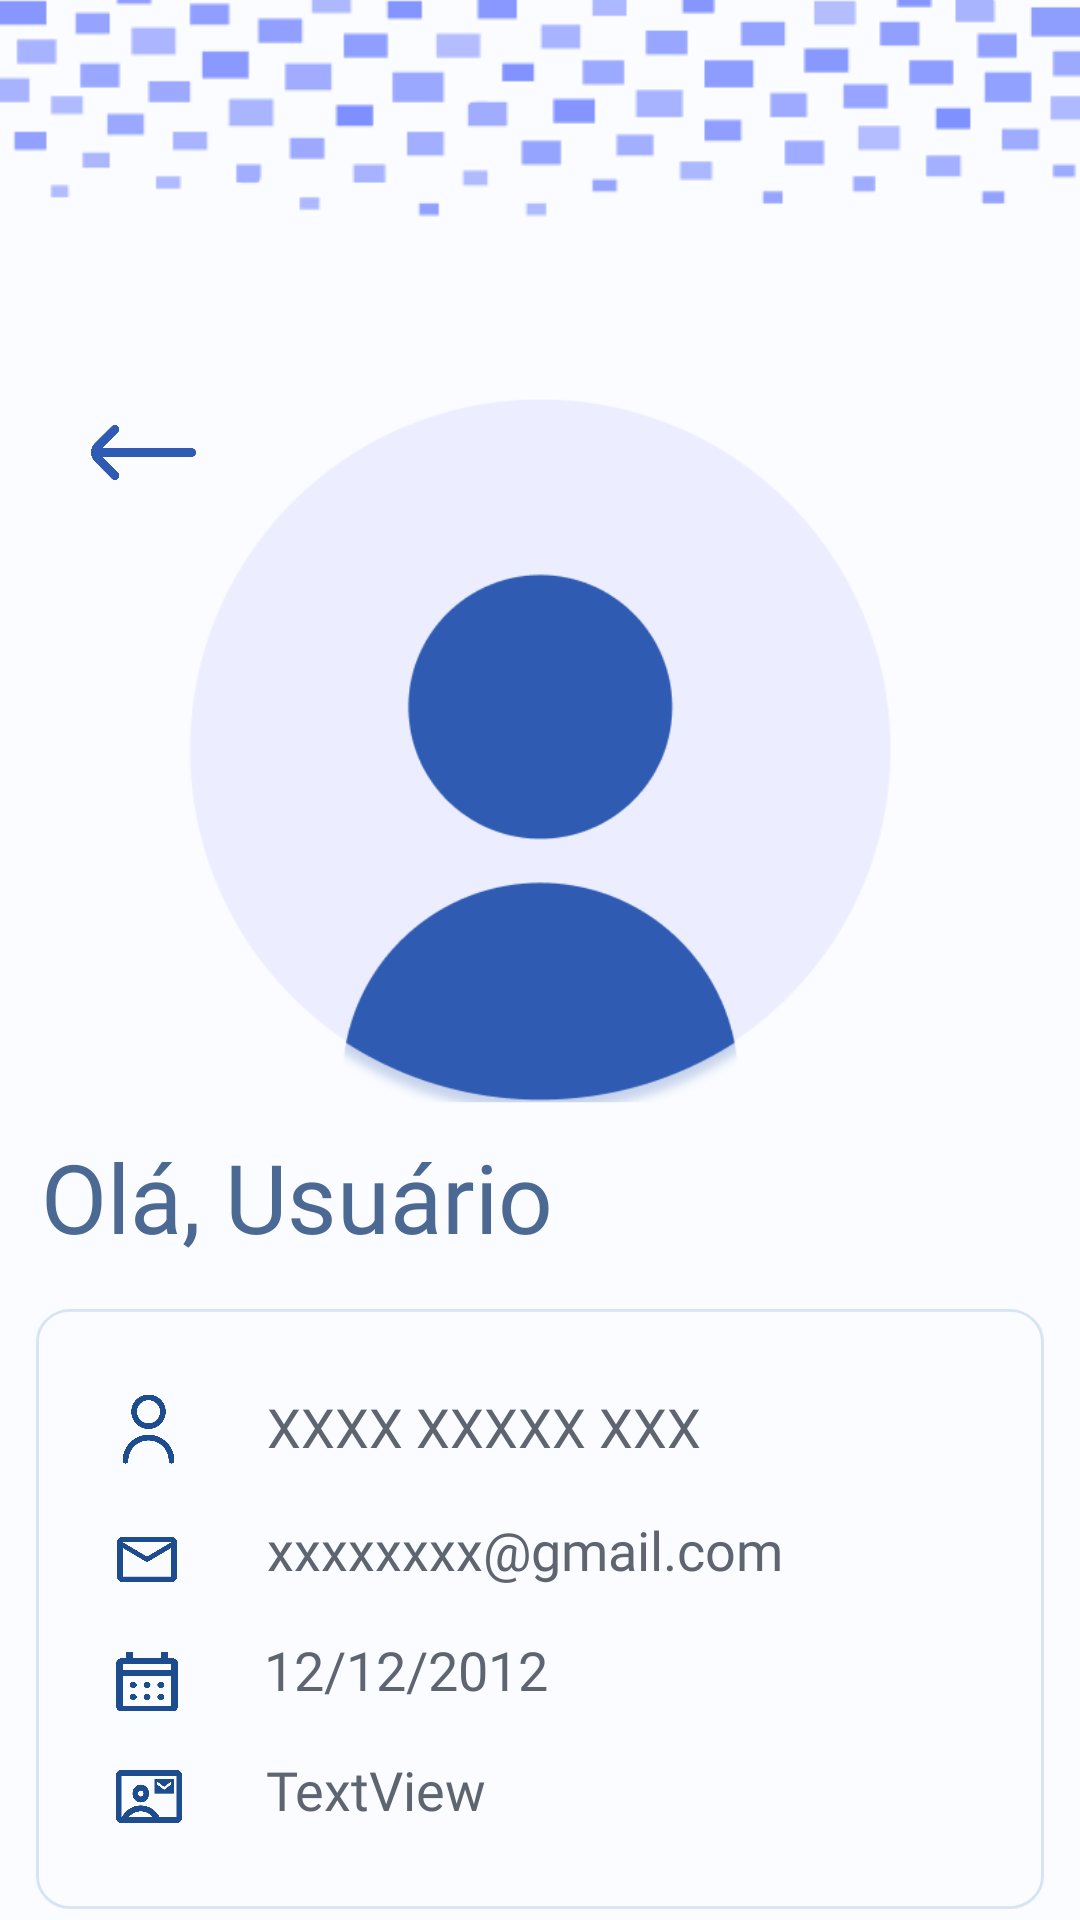

Here is an Android app screen rendered from its layout file. Give the layout XML and the strings, colors and styles it references.
<!-- AndroidManifest.xml: application theme Theme.Scaneia -->
<!-- res/layout/activity_perfil.xml -->
<?xml version="1.0" encoding="utf-8"?>
<androidx.constraintlayout.widget.ConstraintLayout xmlns:android="http://schemas.android.com/apk/res/android"
    xmlns:app="http://schemas.android.com/apk/res-auto"
    xmlns:tools="http://schemas.android.com/tools"
    android:id="@+id/main"
    android:layout_width="match_parent"
    android:layout_height="match_parent"
    android:background="#FAFCFF"
    tools:context=".planilhas.PlanilhaFragment">


    <ImageView
        android:id="@+id/imageView13"
        android:layout_width="wrap_content"
        android:layout_height="wrap_content"
        android:layout_marginTop="-100dp"
        android:src="@drawable/quadradinhoteste"
        app:layout_constraintEnd_toEndOf="parent"
        app:layout_constraintStart_toStartOf="parent"
        app:layout_constraintTop_toTopOf="parent" />

    <ImageView
        android:id="@+id/voltar"
        android:layout_width="37dp"
        android:layout_height="35dp"
        android:layout_marginStart="33dp"
        android:layout_marginTop="15dp"
        android:src="@drawable/seta"
        app:layout_constraintEnd_toStartOf="@+id/imageView15"
        app:layout_constraintStart_toStartOf="parent"
        app:layout_constraintTop_toBottomOf="@+id/imageView13" />

    <ImageView
        android:id="@+id/imageView15"
        android:layout_width="235dp"
        android:layout_height="254dp"
        android:layout_marginTop="5dp"
        android:src="@drawable/perfil_bolinha"
        app:layout_constraintEnd_toEndOf="parent"
        app:layout_constraintStart_toStartOf="parent"
        app:layout_constraintTop_toBottomOf="@+id/imageView13"
        tools:ignore="MissingConstraints" />

    <TextView
        android:id="@+id/mensagem"
        android:layout_width="wrap_content"
        android:layout_height="wrap_content"
        android:layout_marginStart="36dp"
        android:layout_marginEnd="198dp"
        android:fontFamily="@font/raleway_light"
        android:text="Olá, Usuário"
        android:textColor="#4B6992"
        android:textSize="32dp"
        app:layout_constraintEnd_toEndOf="parent"
        app:layout_constraintStart_toStartOf="parent"
        app:layout_constraintTop_toBottomOf="@+id/imageView15" />

    <RelativeLayout
        android:id="@+id/spreadsheet"
        android:layout_width="336dp"
        android:layout_height="200dp"
        android:layout_marginTop="16dp"
        android:width="336dp"
        android:height="200dp"
        android:background="@drawable/card_profile"
        app:layout_constraintEnd_toEndOf="parent"
        app:layout_constraintStart_toStartOf="parent"
        app:layout_constraintTop_toBottomOf="@+id/mensagem"
        tools:ignore="MissingConstraints">


        <ImageView
            android:id="@+id/imageView16"
            android:layout_width="23dp"
            android:layout_height="23dp"
            android:layout_above="@+id/imageView18"
            android:layout_alignParentStart="true"
            android:layout_alignParentTop="true"
            android:layout_marginStart="26dp"
            android:layout_marginTop="26dp"
            android:layout_marginBottom="18dp"
            app:srcCompat="@drawable/perfilvazio" />

        <ImageView
            android:id="@+id/imageView18"
            android:layout_width="24dp"
            android:layout_height="23dp"
            android:layout_above="@+id/imageView20"
            android:layout_alignParentStart="true"
            android:layout_marginStart="25dp"
            android:layout_marginBottom="18dp"
            app:srcCompat="@drawable/email" />

        <ImageView
            android:id="@+id/imageView20"
            android:layout_width="23dp"
            android:layout_height="21dp"
            android:layout_above="@+id/imageView21"
            android:layout_alignParentStart="true"
            android:layout_marginStart="25dp"
            android:layout_marginBottom="18dp"
            app:srcCompat="@drawable/calendario" />

        <ImageView
            android:id="@+id/imageView21"
            android:layout_width="22dp"
            android:layout_height="21dp"
            android:layout_alignParentStart="true"
            android:layout_alignParentBottom="true"
            android:layout_marginStart="26.5dp"
            android:layout_marginBottom="27dp"
            app:srcCompat="@drawable/cracha2" />

        <TextView
            android:id="@+id/nomeCompleto"
            android:layout_width="180dp"
            android:layout_height="27dp"
            android:layout_above="@+id/email"
            android:layout_alignParentEnd="true"
            android:layout_marginStart="28dp"
            android:layout_marginEnd="63dp"
            android:layout_marginBottom="14dp"
            android:layout_toEndOf="@+id/imageView18"
            android:fontFamily="@font/monda"
            android:text="XXXX XXXXX XXX"
            android:textColor="#5F6570"
            android:textSize="18dp" />

        <TextView
            android:id="@+id/email"
            android:layout_width="251dp"
            android:layout_height="27dp"
            android:layout_above="@+id/dataContratacao"
            android:layout_alignParentEnd="true"
            android:layout_marginStart="28dp"
            android:layout_marginEnd="0dp"
            android:layout_marginBottom="13dp"
            android:layout_toEndOf="@+id/imageView16"
            android:fontFamily="@font/monda"
            android:text="xxxxxxxx@gmail.com"
            android:textColor="#5F6570"
            android:textSize="18dp" />

        <TextView
            android:id="@+id/dataContratacao"
            android:layout_width="162dp"
            android:layout_height="26dp"
            android:layout_above="@+id/cpf"
            android:layout_alignParentEnd="true"
            android:layout_marginStart="28dp"
            android:layout_marginEnd="78dp"
            android:layout_marginBottom="14dp"
            android:layout_toEndOf="@+id/imageView20"
            android:fontFamily="@font/monda"
            android:text="12/12/2012"
            android:textColor="#5F6570"
            android:textSize="18dp" />

        <TextView
            android:id="@+id/cpf"
            android:layout_width="180dp"
            android:layout_height="27dp"
            android:layout_alignParentEnd="true"
            android:layout_alignParentBottom="true"
            android:layout_marginStart="28dp"
            android:layout_marginEnd="50dp"
            android:layout_marginBottom="25dp"
            android:layout_toEndOf="@+id/imageView21"
            android:fontFamily="@font/monda"
            android:text="TextView"
            android:textColor="#5F6570"
            android:textSize="18dp" />

    </RelativeLayout>

    <com.google.android.material.button.MaterialButton
        android:id="@+id/sair"
        android:layout_width="320dp"
        android:layout_height="62dp"
        android:layout_marginTop="13dp"
        android:fontFamily="@font/monda"
        android:text="Sair"
        android:textSize="18dp"
        app:backgroundTint="@color/blue_scany"
        app:cornerRadius="10dp"
        app:layout_constraintBottom_toBottomOf="parent"
        app:layout_constraintEnd_toEndOf="parent"
        app:layout_constraintHorizontal_bias="0.494"
        app:layout_constraintStart_toStartOf="parent"
        app:layout_constraintTop_toBottomOf="@+id/spreadsheet"
        app:layout_constraintVertical_bias="0.21" />


</androidx.constraintlayout.widget.ConstraintLayout>
<!-- resources referenced by this layout -->
<resources>
  <color name="blue_scany">#2F5BB3</color>
  <!-- drawable calendario: png bitmap (drawable, 8286 bytes) -->
  <!-- drawable card_profile (drawable) -->
  <vector
      xmlns:android="http://schemas.android.com/apk/res/android"
      xmlns:aapt="http://schemas.android.com/aapt"
      android:width="336dp"
      android:height="200dp"
      android:viewportWidth="336"
      android:viewportHeight="212"
      >
      <group>
          <clip-path
              android:pathData="M11.5455 1H324.455C330.279 1 335 5.72136 335 11.5455V200.455C335 206.279 330.279 211 324.455 211H11.5455C5.72136 211 1 206.279 1 200.455V11.5455C1 5.72136 5.72136 1 11.5455 1Z"
              />
          <path
              android:pathData="M1 1V211H335V1"
              android:fillColor="#FAFCFF"
              />
      </group>
      <group>
          <clip-path
              android:pathData="M0 0V212H336V0M11.5455 1H324.455C330.279 1 335 5.72136 335 11.5455V200.455C335 206.279 330.279 211 324.455 211H11.5455C5.72136 211 1 206.279 1 200.455V11.5455C1 5.72136 5.72136 1 11.5455 1Z"
              />
          <path
              android:pathData="M11.5455 1H324.455C330.279 1 335 5.72136 335 11.5455V200.455C335 206.279 330.279 211 324.455 211H11.5455C5.72136 211 1 206.279 1 200.455V11.5455C1 5.72136 5.72136 1 11.5455 1Z"
              android:strokeWidth="2"
              android:strokeColor="#D8E4F4"
              />
      </group>
  </vector>
  <!-- drawable cracha2: png bitmap (drawable, 10322 bytes) -->
  <!-- drawable email: png bitmap (drawable, 7256 bytes) -->
  <!-- drawable perfil_bolinha: png bitmap (drawable, 19777 bytes) -->
  <!-- drawable perfilvazio: png bitmap (drawable, 12762 bytes) -->
  <!-- drawable quadradinhoteste: png bitmap (drawable, 6535 bytes) -->
  <!-- drawable seta: png bitmap (drawable, 4369 bytes) -->
  <style name="Theme.Scaneia" parent="Theme.MaterialComponents.DayNight.NoActionBar">
          
          <item name="colorPrimary">@color/blue</item>
          <item name="colorPrimaryVariant">@color/purple_700</item>
          <item name="colorOnPrimary">@color/white</item>
          
          <item name="colorSecondary">@color/teal_200</item>
          <item name="colorSecondaryVariant">@color/teal_700</item>
          <item name="colorOnSecondary">@color/black</item>
          
          <item name="android:statusBarColor">@color/blue_scany</item>
          
      </style>
  <color name="blue">#2F5BB3</color>
  <color name="purple_700">#2F5BB3</color>
  <color name="white">#FFFFFFFF</color>
  <color name="teal_200">#FF03DAC5</color>
  <color name="teal_700">#FF018786</color>
  <color name="black">#FF000000</color>
</resources>
